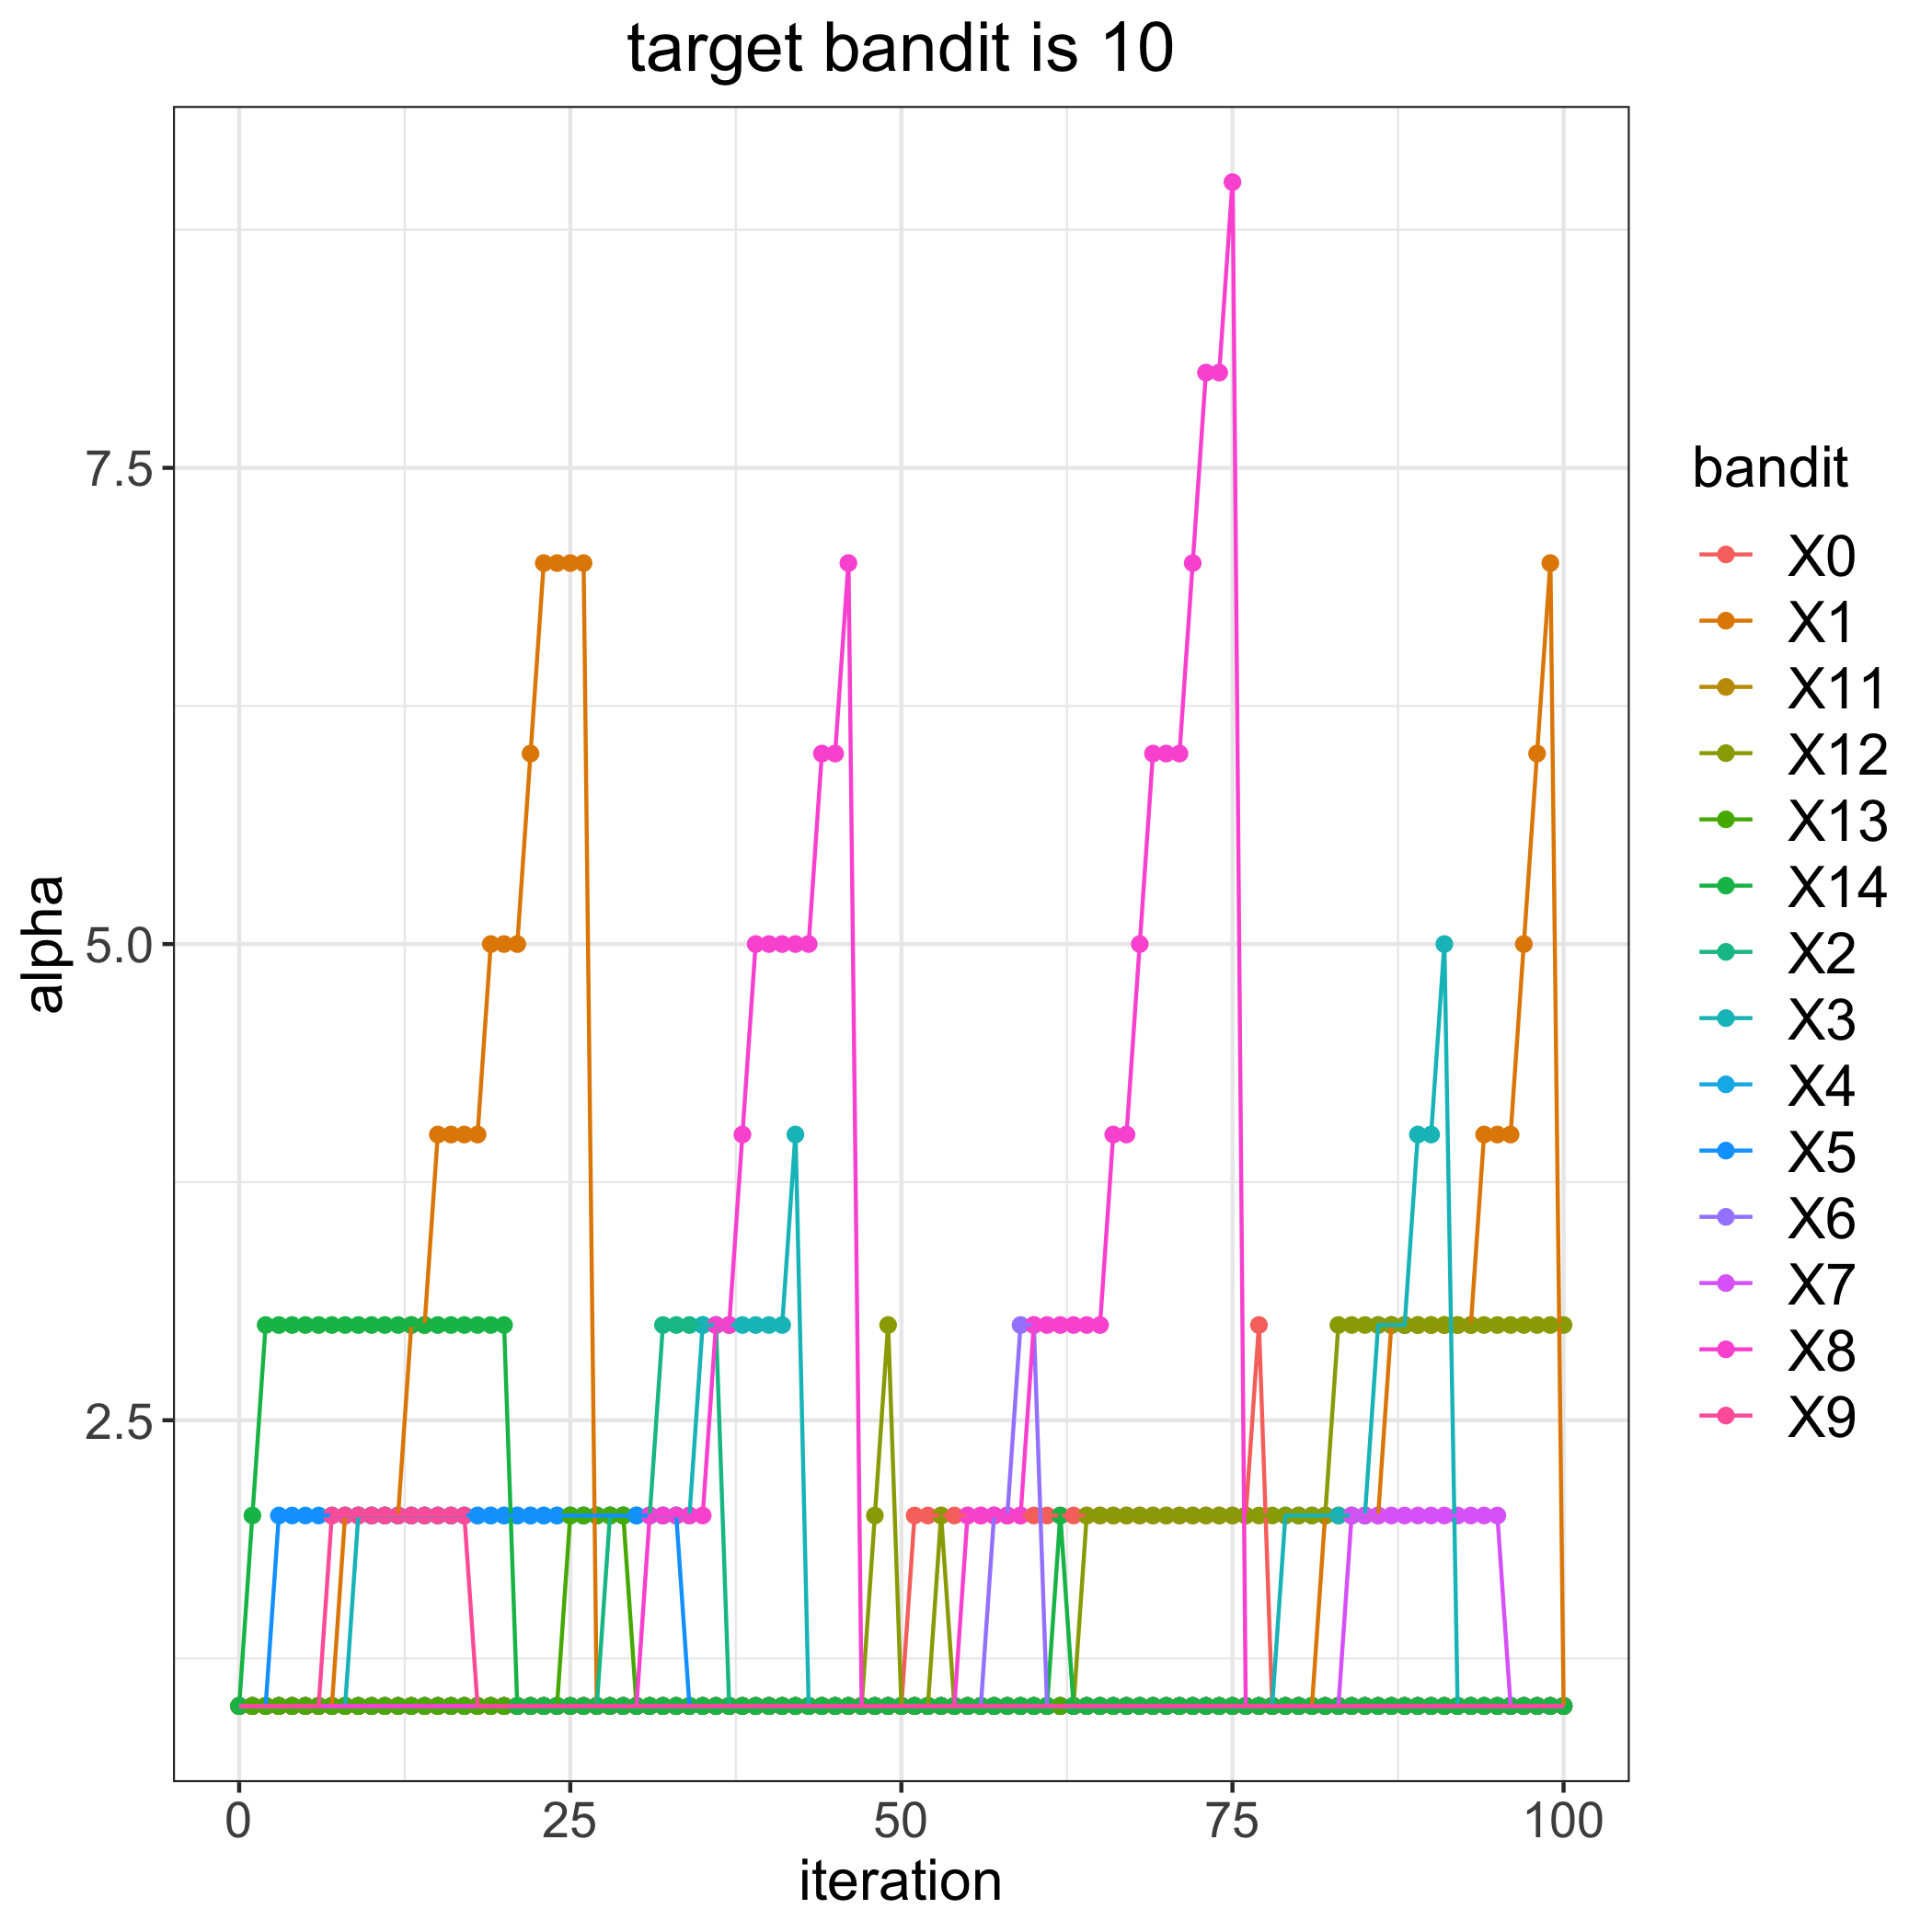

Values plotted in this chart, from the file beside it:
, 0, 1, 2, 3, 4, 5, 6, 7, 8, 9, 11, 12, 13, 14
0, 1, 1, 1, 1, 1, 1, 1, 1, 1, 1, 1, 1, 1, 1
1, 1, 1, 1, 1, 1, 1, 1, 1, 1, 1, 1, 1, 1, 2
2, 1, 1, 1, 1, 1, 1, 1, 1, 1, 1, 1, 1, 1, 3
3, 1, 1, 1, 1, 1, 2, 1, 1, 1, 1, 1, 1, 1, 3
4, 1, 1, 1, 1, 1, 2, 1, 1, 1, 1, 1, 1, 1, 3
5, 1, 1, 1, 1, 1, 2, 1, 1, 1, 1, 1, 1, 1, 3
6, 1, 1, 1, 1, 1, 2, 1, 1, 1, 1, 1, 1, 1, 3
7, 1, 1, 1, 1, 1, 2, 1, 1, 1, 2, 1, 1, 1, 3
8, 1, 2, 1, 1, 1, 2, 1, 1, 1, 2, 1, 1, 1, 3
9, 1, 2, 1, 2, 1, 2, 1, 1, 1, 2, 1, 1, 1, 3
10, 1, 2, 1, 2, 1, 2, 1, 1, 1, 2, 1, 1, 1, 3
11, 1, 2, 1, 2, 1, 2, 1, 1, 1, 2, 1, 1, 1, 3
12, 1, 2, 1, 2, 1, 2, 1, 1, 1, 2, 1, 1, 1, 3
13, 1, 3, 1, 2, 1, 2, 1, 1, 1, 2, 1, 1, 1, 3
14, 1, 3, 1, 2, 1, 2, 1, 1, 1, 2, 1, 1, 1, 3
15, 1, 4, 1, 2, 1, 2, 1, 1, 1, 2, 1, 1, 1, 3
16, 1, 4, 1, 2, 1, 2, 1, 1, 1, 2, 1, 1, 1, 3
17, 1, 4, 1, 2, 1, 2, 1, 1, 1, 2, 1, 1, 1, 3
18, 1, 4, 1, 2, 1, 2, 1, 1, 1, 1, 1, 1, 1, 3
19, 1, 5, 1, 2, 1, 2, 1, 1, 1, 1, 1, 1, 1, 3
20, 1, 5, 1, 2, 1, 2, 1, 1, 1, 1, 1, 1, 1, 3
21, 1, 5, 1, 2, 1, 2, 1, 1, 1, 1, 1, 1, 1, 1
22, 1, 6, 1, 2, 1, 2, 1, 1, 1, 1, 1, 1, 1, 1
23, 1, 7, 1, 2, 1, 2, 1, 1, 1, 1, 1, 1, 1, 1
24, 1, 7, 1, 2, 1, 2, 1, 1, 1, 1, 1, 1, 1, 1
25, 1, 7, 1, 2, 1, 2, 1, 1, 1, 1, 1, 1, 2, 1
26, 1, 7, 1, 2, 1, 2, 1, 1, 1, 1, 1, 1, 2, 1
27, 1, 1, 1, 2, 1, 2, 1, 1, 1, 1, 1, 1, 2, 1
28, 1, 1, 2, 2, 1, 2, 1, 1, 1, 1, 1, 1, 2, 1
29, 1, 1, 2, 2, 1, 2, 1, 1, 1, 1, 1, 1, 2, 1
30, 1, 1, 2, 2, 1, 2, 1, 1, 1, 1, 1, 1, 1, 1
31, 1, 1, 2, 2, 1, 2, 1, 1, 2, 1, 1, 1, 1, 1
32, 1, 1, 3, 2, 1, 2, 1, 1, 2, 1, 1, 1, 1, 1
33, 1, 1, 3, 2, 1, 2, 1, 1, 2, 1, 1, 1, 1, 1
34, 1, 1, 3, 2, 1, 1, 1, 1, 2, 1, 1, 1, 1, 1
35, 1, 1, 3, 3, 1, 1, 1, 1, 2, 1, 1, 1, 1, 1
36, 1, 1, 3, 3, 1, 1, 1, 1, 3, 1, 1, 1, 1, 1
37, 1, 1, 1, 3, 1, 1, 1, 1, 3, 1, 1, 1, 1, 1
38, 1, 1, 1, 3, 1, 1, 1, 1, 4, 1, 1, 1, 1, 1
39, 1, 1, 1, 3, 1, 1, 1, 1, 5, 1, 1, 1, 1, 1
40, 1, 1, 1, 3, 1, 1, 1, 1, 5, 1, 1, 1, 1, 1
41, 1, 1, 1, 3, 1, 1, 1, 1, 5, 1, 1, 1, 1, 1
42, 1, 1, 1, 4, 1, 1, 1, 1, 5, 1, 1, 1, 1, 1
43, 1, 1, 1, 1, 1, 1, 1, 1, 5, 1, 1, 1, 1, 1
44, 1, 1, 1, 1, 1, 1, 1, 1, 6, 1, 1, 1, 1, 1
45, 1, 1, 1, 1, 1, 1, 1, 1, 6, 1, 1, 1, 1, 1
46, 1, 1, 1, 1, 1, 1, 1, 1, 7, 1, 1, 1, 1, 1
47, 1, 1, 1, 1, 1, 1, 1, 1, 1, 1, 1, 1, 1, 1
48, 1, 1, 1, 1, 1, 1, 1, 1, 1, 1, 1, 2, 1, 1
49, 1, 1, 1, 1, 1, 1, 1, 1, 1, 1, 1, 3, 1, 1
50, 1, 1, 1, 1, 1, 1, 1, 1, 1, 1, 1, 1, 1, 1
51, 2, 1, 1, 1, 1, 1, 1, 1, 1, 1, 1, 1, 1, 1
52, 2, 1, 1, 1, 1, 1, 1, 1, 1, 1, 1, 1, 1, 1
53, 2, 1, 1, 1, 1, 1, 1, 1, 1, 1, 1, 2, 1, 1
54, 2, 1, 1, 1, 1, 1, 1, 1, 1, 1, 1, 1, 1, 1
55, 2, 1, 1, 1, 1, 1, 1, 1, 2, 1, 1, 1, 1, 1
56, 2, 1, 1, 1, 1, 1, 1, 1, 2, 1, 1, 1, 1, 1
57, 2, 1, 1, 1, 1, 1, 2, 1, 2, 1, 1, 1, 1, 1
58, 2, 1, 1, 1, 1, 1, 2, 1, 2, 1, 1, 1, 1, 1
59, 2, 1, 1, 1, 1, 1, 3, 1, 2, 1, 1, 1, 1, 1
... 41 more rows
